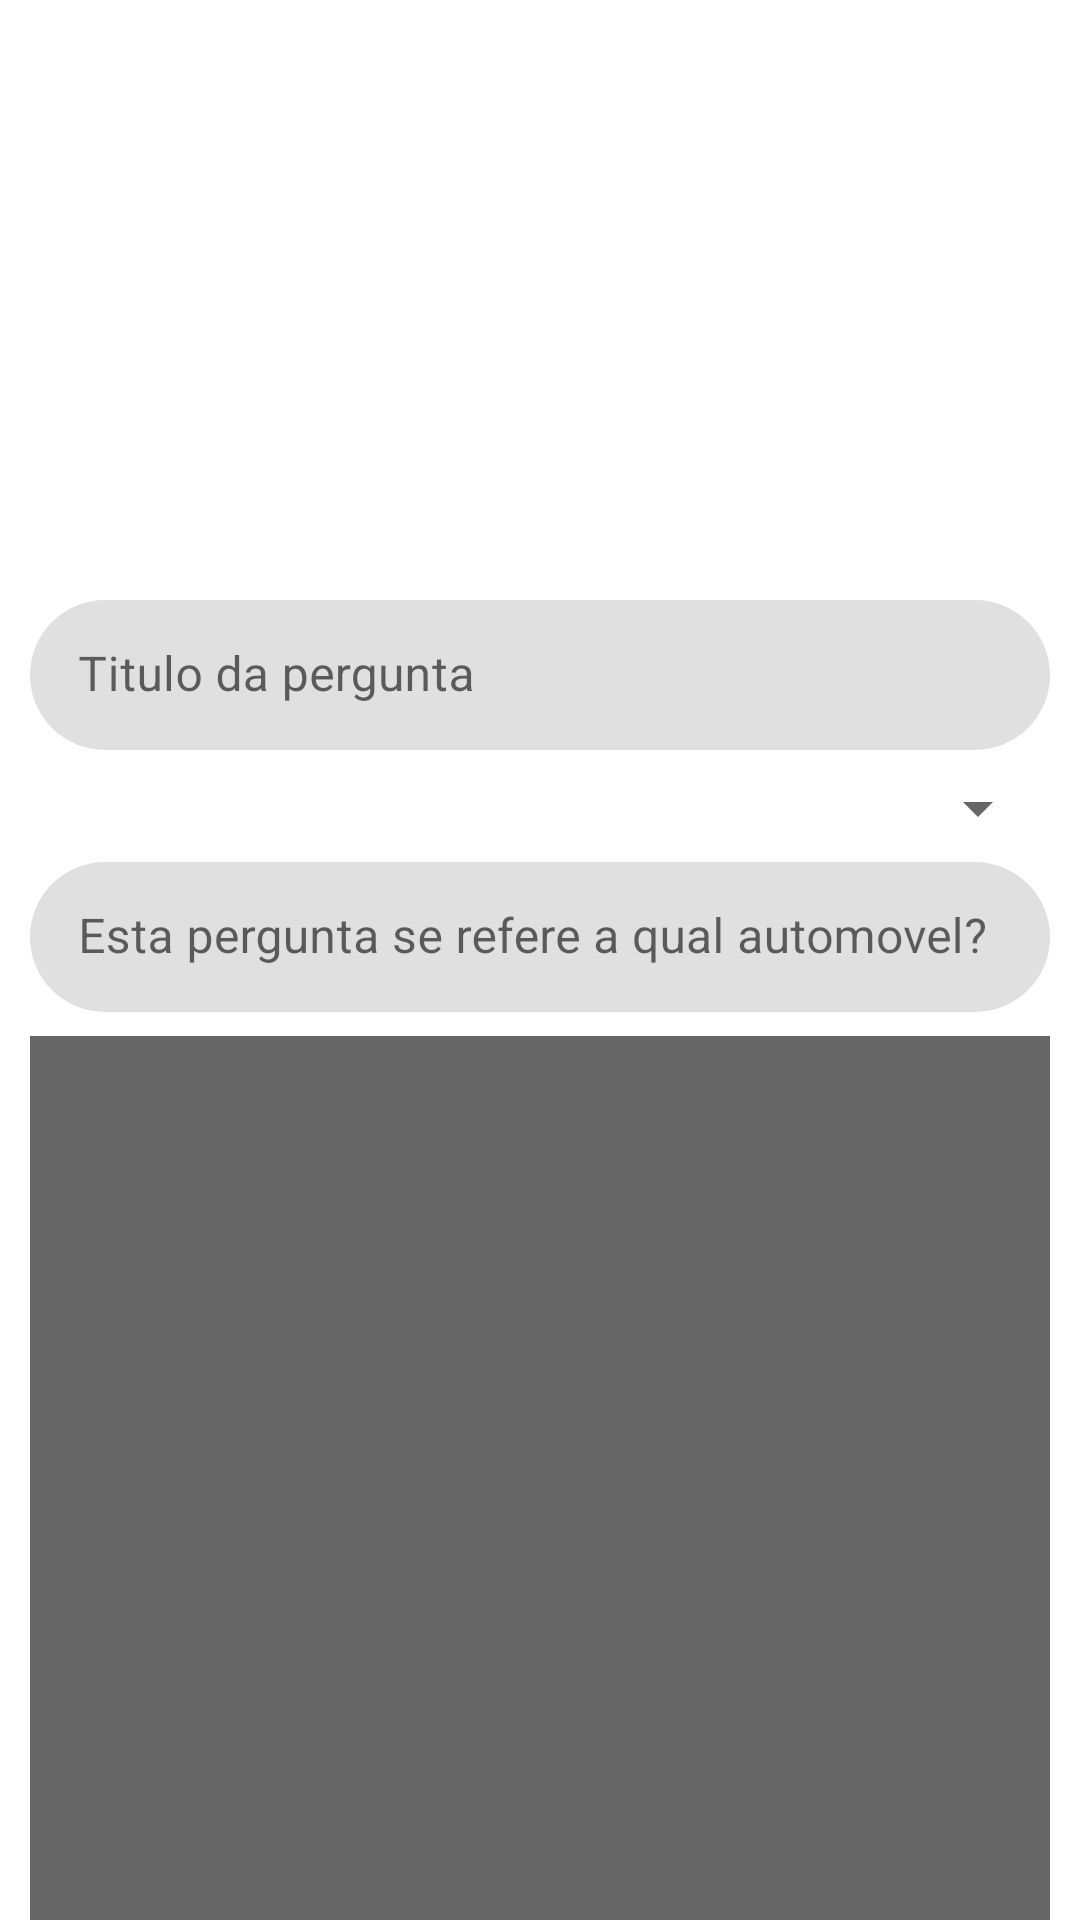

Reconstruct the res/layout file that produces this screen, plus the resources it refers to.
<!-- AndroidManifest.xml: application theme Theme.Ipebranco -->
<!-- res/layout/fragment_init_discossion.xml -->
<?xml version="1.0" encoding="utf-8"?>
<androidx.constraintlayout.widget.ConstraintLayout xmlns:android="http://schemas.android.com/apk/res/android"
    xmlns:app="http://schemas.android.com/apk/res-auto"
    xmlns:tools="http://schemas.android.com/tools"
    android:id="@+id/frameLayout2"
    android:layout_width="match_parent"
    android:layout_height="match_parent"
    tools:context=".ui.main.Discussion.InitDiscussionFragment"
    android:background="@drawable/bkground">

    <com.google.android.material.textfield.TextInputLayout
        android:id="@+id/textTitleNewDiscussion"
        android:layout_width="0dp"
        android:layout_height="50dp"
        app:boxCornerRadiusBottomEnd="25dp"
        app:boxCornerRadiusBottomStart="25dp"
        app:boxCornerRadiusTopEnd="25dp"
        app:boxCornerRadiusTopStart="25dp"
        app:boxStrokeWidth="0dp"
        app:boxStrokeWidthFocused="0dp"
        app:layout_constraintBottom_toBottomOf="parent"
        app:layout_constraintEnd_toEndOf="@+id/edit_text_question"
        app:layout_constraintStart_toStartOf="@+id/edit_text_question"
        app:layout_constraintTop_toBottomOf="@+id/imageView3"
        app:layout_constraintVertical_bias="0.0">

        <com.google.android.material.textfield.TextInputEditText
            android:id="@+id/titleInputTextNewDiscussion"
            android:layout_width="match_parent"
            android:layout_height="wrap_content"
            android:hint="Titulo da pergunta"
            android:inputType="text" />
    </com.google.android.material.textfield.TextInputLayout>

    <EditText
        android:id="@+id/edit_text_question"
        android:layout_width="match_parent"
        android:layout_height="300dp"
        android:layout_marginStart="10dp"
        android:layout_marginTop="8dp"
        android:layout_marginEnd="10dp"
        android:layout_marginBottom="5dp"
        android:background="#99000000"
        android:gravity="top"
        android:inputType="text|textMultiLine"
        app:layout_constraintBottom_toBottomOf="parent"
        app:layout_constraintEnd_toEndOf="parent"
        app:layout_constraintStart_toStartOf="parent"
        app:layout_constraintTop_toBottomOf="@+id/textInputLayout"
        app:layout_constraintVertical_bias="0.0" />

    <ImageView
        android:id="@+id/imageView3"
        android:layout_width="wrap_content"
        android:layout_height="wrap_content"
        android:src="@drawable/qual_sua_duvida"
        app:layout_constraintBottom_toBottomOf="parent"
        app:layout_constraintEnd_toEndOf="parent"
        app:layout_constraintStart_toStartOf="parent"
        app:layout_constraintTop_toTopOf="parent"
        app:layout_constraintVertical_bias="0.0" />

    <Button
        android:id="@+id/sendQuestion"
        android:layout_width="0dp"
        android:layout_height="wrap_content"
        android:layout_marginStart="10dp"
        android:layout_marginTop="10dp"
        android:layout_marginEnd="10dp"
        android:text="Fazer pergunta :)"
        android:textColor="@color/white"
        app:layout_constraintBottom_toBottomOf="parent"
        app:layout_constraintEnd_toEndOf="parent"
        app:layout_constraintStart_toStartOf="parent"
        app:layout_constraintTop_toBottomOf="@+id/edit_text_question"
        app:layout_constraintVertical_bias="0.0" />

    <Spinner
        android:id="@+id/spinner_assunto"
        android:layout_width="0dp"
        android:layout_height="wrap_content"
        app:layout_constraintBottom_toBottomOf="parent"
        app:layout_constraintEnd_toEndOf="@+id/textTitleNewDiscussion"
        app:layout_constraintHorizontal_bias="1.0"
        app:layout_constraintStart_toStartOf="@+id/textTitleNewDiscussion"
        app:layout_constraintTop_toBottomOf="@+id/textTitleNewDiscussion"
        app:layout_constraintVertical_bias="0.01999998" />

    <com.google.android.material.textfield.TextInputLayout
        android:id="@+id/textInputLayout"
        android:layout_width="0dp"
        android:layout_height="50dp"
        app:boxCornerRadiusBottomEnd="25dp"
        app:boxCornerRadiusBottomStart="25dp"
        app:boxCornerRadiusTopEnd="25dp"
        app:boxCornerRadiusTopStart="25dp"
        app:boxStrokeWidth="0dp"
        app:boxStrokeWidthFocused="0dp"
        app:layout_constraintBottom_toBottomOf="parent"
        app:layout_constraintEnd_toEndOf="@+id/textTitleNewDiscussion"
        app:layout_constraintStart_toStartOf="@+id/textTitleNewDiscussion"
        app:layout_constraintTop_toBottomOf="@+id/spinner_assunto"
        app:layout_constraintVertical_bias="0.01999998">

        <com.google.android.material.textfield.TextInputEditText
            android:layout_width="match_parent"
            android:layout_height="wrap_content"
            android:hint="Esta pergunta se refere a qual automovel?" />
    </com.google.android.material.textfield.TextInputLayout>




</androidx.constraintlayout.widget.ConstraintLayout>
<!-- resources referenced by this layout -->
<resources>
  <!-- drawable qual_sua_duvida: png bitmap (drawable, 45448 bytes) -->
  <style name="Theme.Ipebranco" parent="Theme.MaterialComponents.DayNight.NoActionBar">
          
          <item name="colorPrimary">@color/purple_500</item>
          <item name="colorPrimaryVariant">@color/purple_700</item>
          <item name="colorOnPrimary">@color/white</item>
          
          <item name="colorSecondary">@color/teal_200</item>
          <item name="colorSecondaryVariant">@color/teal_700</item>
          <item name="colorOnSecondary">@color/black</item>
          
          <item name="android:statusBarColor">?attr/colorPrimaryVariant</item>
          
      </style>
  <!-- not gathered from this repository: default colours our renderer supplied (Android Studio template values) -->
  <color name="purple_500">#FF6200EE</color>
  <color name="purple_700">#FF3700B3</color>
  <color name="teal_200">#FF03DAC5</color>
  <color name="teal_700">#FF018786</color>
  <color name="black">#FF000000</color>
  <color name="white">#FFFFFFFF</color>
</resources>
